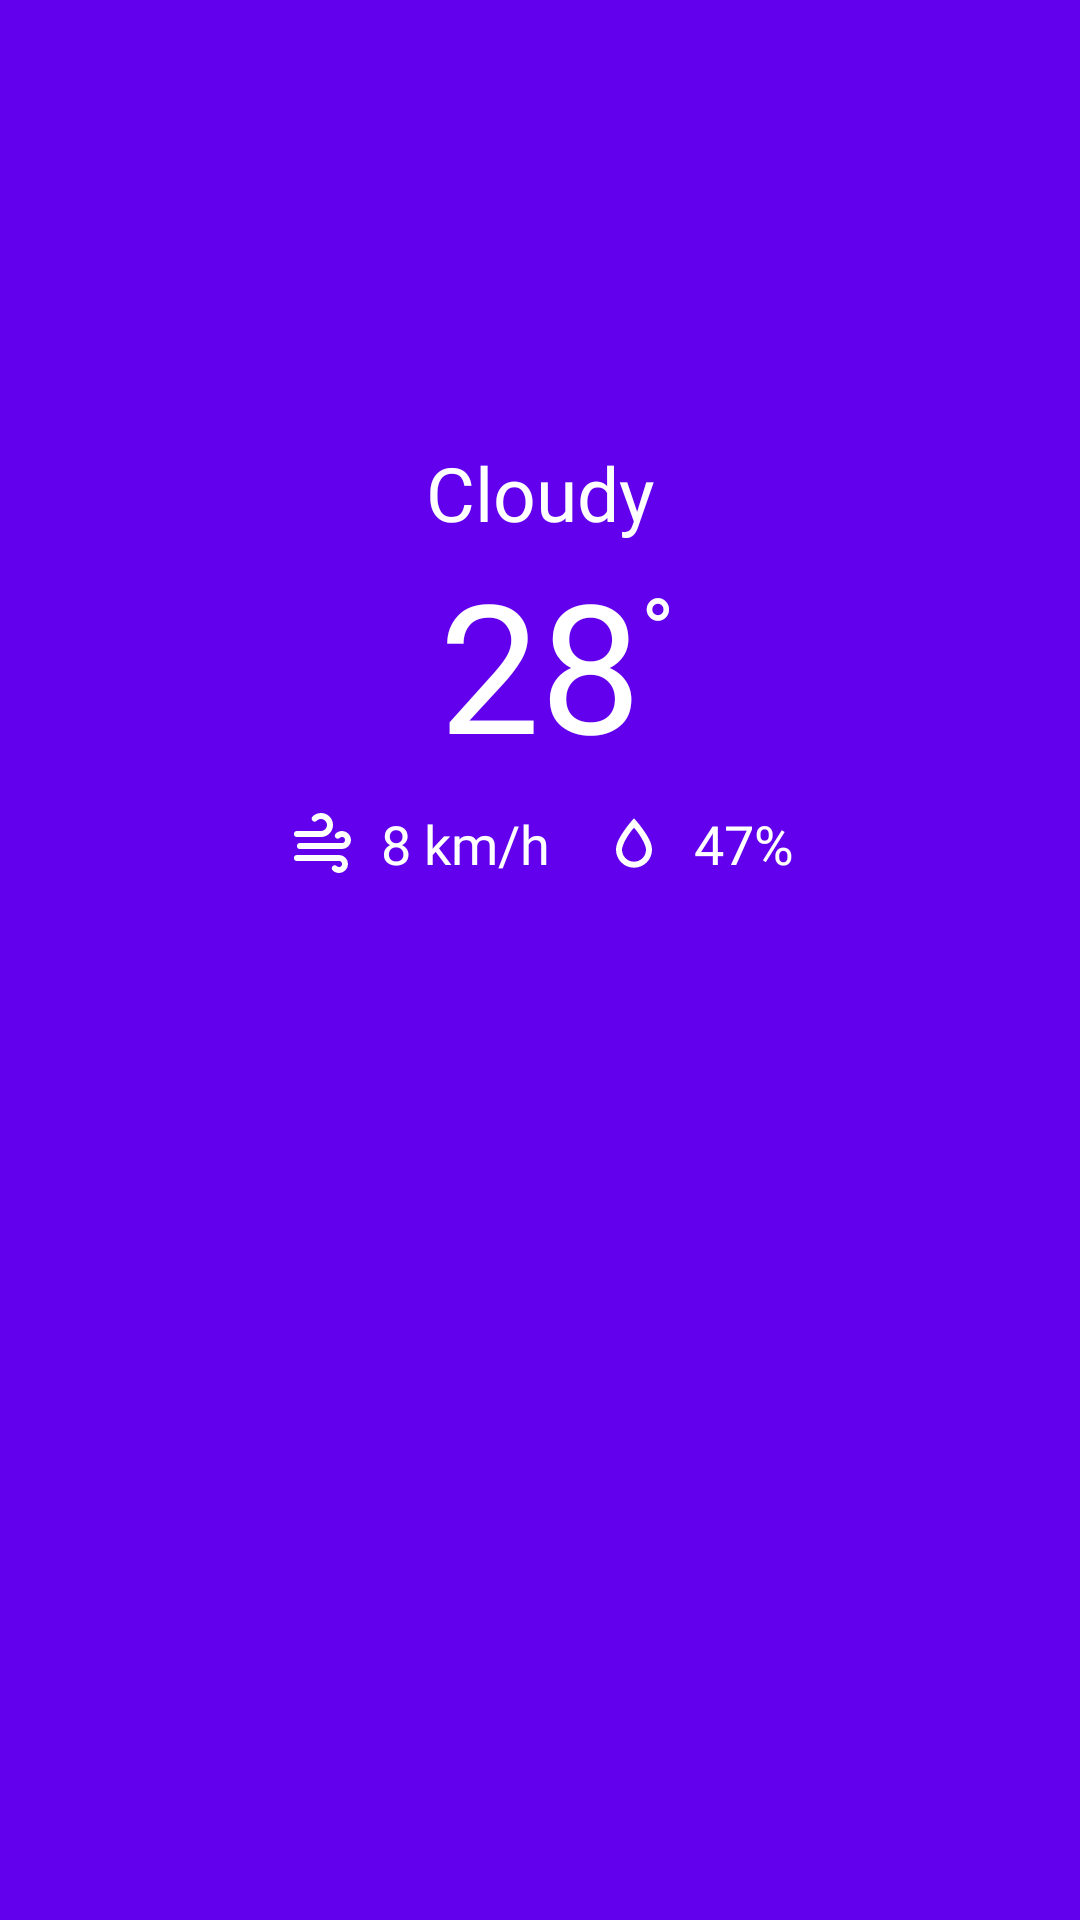

Write the Android layout XML for this screen, with the resource values it uses.
<!-- AndroidManifest.xml: application theme splashScreenTheme -->
<!-- res/layout/fragement_current_weather.xml -->
<?xml version="1.0" encoding="utf-8"?>
<androidx.constraintlayout.widget.ConstraintLayout xmlns:android="http://schemas.android.com/apk/res/android"
    xmlns:app="http://schemas.android.com/apk/res-auto"
    xmlns:tools="http://schemas.android.com/tools"
    android:layout_width="match_parent"
    android:layout_height="match_parent"
    android:background="@color/purple_500"
    tools:context=".ui.weather.TodayWeatherFragment">

    <ImageView
        android:id="@+id/imageView"
        android:layout_width="100dp"
        android:layout_height="100dp"
        android:layout_marginBottom="32dp"
        android:importantForAccessibility="no"
        app:layout_constraintBottom_toTopOf="@+id/guideline2"
        app:layout_constraintEnd_toEndOf="parent"
        app:layout_constraintStart_toStartOf="parent"
        app:srcCompat="@drawable/ic_baseline_cloud_queue_24" />

    <androidx.constraintlayout.widget.Guideline
        android:id="@+id/guideline2"
        android:layout_width="wrap_content"
        android:layout_height="wrap_content"
        android:orientation="horizontal"
        app:layout_constraintGuide_percent="0.23" />

    <TextView
        android:id="@+id/weather_description"
        android:layout_width="wrap_content"
        android:layout_height="wrap_content"
        android:fontFamily="@font/roboto"
        android:text="Cloudy"
        android:textColor="@color/white"
        android:textSize="25sp"
        app:layout_constraintEnd_toEndOf="parent"
        app:layout_constraintStart_toStartOf="parent"
        app:layout_constraintTop_toTopOf="@+id/guideline2" />


    <TextView
        android:id="@+id/weather_temperature"
        android:layout_width="wrap_content"
        android:layout_height="wrap_content"
        android:fontFamily="@font/roboto_medium"
        android:gravity="end"
        android:text="28"
        android:textColor="@color/white"
        android:textSize="60sp"
        app:layout_constraintEnd_toEndOf="@+id/weather_description"
        app:layout_constraintHorizontal_bias="0.514"
        app:layout_constraintStart_toStartOf="@+id/weather_description"
        app:layout_constraintTop_toBottomOf="@+id/weather_description" />

    <TextView
        android:layout_width="wrap_content"
        android:layout_height="wrap_content"
        android:layout_marginTop="8dp"
        android:text="°"
        android:textColor="@color/white"
        android:textSize="30sp"
        app:layout_constraintStart_toEndOf="@+id/weather_temperature"
        app:layout_constraintTop_toBottomOf="@+id/weather_description" />


    <LinearLayout
        android:id="@+id/linearLayout"
        android:layout_width="match_parent"
        android:layout_height="wrap_content"
        android:layout_marginTop="8dp"
        android:gravity="center"
        android:orientation="horizontal"
        app:layout_constraintEnd_toEndOf="parent"
        app:layout_constraintStart_toStartOf="parent"
        app:layout_constraintTop_toBottomOf="@+id/weather_temperature">

        <TextView
            android:id="@+id/weather_wind_speed"
            android:layout_width="wrap_content"
            android:layout_height="wrap_content"
            android:layout_marginEnd="8dp"
            android:drawablePadding="8dp"
            android:fontFamily="@font/roboto_medium"
            android:gravity="end"
            android:text="8 km/h"
            android:textColor="@color/white"
            android:textSize="18sp"
            app:drawableStartCompat="@drawable/ic_windy" />

        <TextView
            android:id="@+id/weather_humidity"
            android:layout_width="wrap_content"
            android:layout_height="wrap_content"
            android:layout_marginStart="8dp"
            android:drawablePadding="8dp"
            android:fontFamily="@font/roboto_medium"
            android:text="47%"
            android:textColor="@color/white"
            android:textSize="18sp"
            app:drawableStartCompat="@drawable/ic_water_drop" />
    </LinearLayout>

    <androidx.recyclerview.widget.RecyclerView
        android:id="@+id/current_day_weather_recyclerview"
        android:layout_width="match_parent"
        android:layout_height="wrap_content"
        android:orientation="horizontal"
        android:padding="8dp"
        app:layoutManager="androidx.recyclerview.widget.LinearLayoutManager"
        app:layout_constraintBottom_toBottomOf="parent"
        app:layout_constraintTop_toBottomOf="@+id/linearLayout"
        tools:listitem="@layout/single_weather_day_item" />

</androidx.constraintlayout.widget.ConstraintLayout>
<!-- res/layout/single_weather_day_item.xml (included above) -->
<?xml version="1.0" encoding="utf-8"?>
<LinearLayout xmlns:android="http://schemas.android.com/apk/res/android"
    xmlns:app="http://schemas.android.com/apk/res-auto"
    android:layout_width="wrap_content"
    android:layout_height="wrap_content"
    xmlns:tools="http://schemas.android.com/tools"
    android:orientation="vertical"
    android:padding="8dp">

    <RelativeLayout
        android:layout_width="wrap_content"
        android:layout_height="wrap_content"
        android:background="@drawable/rounder_corner"
        android:padding="16dp">

        <TextView
            android:id="@+id/weather_day"
            android:layout_width="wrap_content"
            android:layout_height="wrap_content"
            android:layout_gravity="center"
            android:textColor="@color/white"
            android:textSize="18sp"
            android:layout_centerHorizontal="true"
            tools:text="Sat"/>


        <ImageView
            android:id="@+id/weather_icon"
            android:layout_width="60dp"
            android:layout_height="60dp"
            android:layout_gravity="center"
            android:importantForAccessibility="no"
            android:layout_below="@id/weather_day"
            android:layout_centerHorizontal="true"/>

        <TextView
            android:id="@+id/weather_description"
            android:layout_width="wrap_content"
            android:layout_height="wrap_content"
            android:layout_gravity="center"
            android:textColor="@color/white"
            android:layout_centerHorizontal="true"
            tools:text="Cloudy"
            android:layout_below="@id/weather_icon"/>

        <TextView
            android:id="@+id/weather_temperature"
            android:layout_width="wrap_content"
            android:layout_height="wrap_content"
            android:layout_gravity="center"
            android:textColor="@color/white"
            android:textSize="18sp"
            android:textStyle="bold"
            android:layout_below="@id/weather_description"
            android:layout_centerHorizontal="true"/>

    </RelativeLayout>


</LinearLayout>
<!-- resources referenced by this layout -->
<resources>
  <color name="purple_500">#FF6200EE</color>
  <color name="white">#FFFFFFFF</color>
  <!-- drawable ic_water_drop (drawable) -->
  <?xml version="1.0"?>
  <vector xmlns:android="http://schemas.android.com/apk/res/android"
      android:width="24dp"
      android:height="24dp"
      android:viewportWidth="24"
      android:viewportHeight="24">
  
      <path
          android:fillColor="#FFF"
          android:pathData="M12,3.77L11.25,4.61C11.25,4.61 9.97,6.06 8.68,7.94C7.39,9.82 6,12.07 6,14.23A6,6 0 0,0 12,20.23A6,6 0 0,0 18,14.23C18,12.07 16.61,9.82 15.32,7.94C14.03,6.06 12.75,4.61 12.75,4.61L12,3.77M12,6.9C12.44,7.42 12.84,7.85 13.68,9.07C14.89,10.83 16,13.07 16,14.23C16,16.45 14.22,18.23 12,18.23C9.78,18.23 8,16.45 8,14.23C8,13.07 9.11,10.83 10.32,9.07C11.16,7.85 11.56,7.42 12,6.9Z" />
  
  </vector>
  <!-- drawable ic_windy (drawable) -->
  <?xml version="1.0"?>
  <vector xmlns:android="http://schemas.android.com/apk/res/android"
      android:width="24dp"
      android:height="24dp"
      android:viewportWidth="24"
      android:viewportHeight="24">
      <path
          android:fillColor="#FFF"
          android:pathData="M4,10A1,1 0 0,1 3,9A1,1 0 0,1 4,8H12A2,2 0 0,0 14,6A2,2 0 0,0 12,4C11.45,4 10.95,4.22 10.59,4.59C10.2,5 9.56,5 9.17,4.59C8.78,4.2 8.78,3.56 9.17,3.17C9.9,2.45 10.9,2 12,2A4,4 0 0,1 16,6A4,4 0 0,1 12,10H4M19,12A1,1 0 0,0 20,11A1,1 0 0,0 19,10C18.72,10 18.47,10.11 18.29,10.29C17.9,10.68 17.27,10.68 16.88,10.29C16.5,9.9 16.5,9.27 16.88,8.88C17.42,8.34 18.17,8 19,8A3,3 0 0,1 22,11A3,3 0 0,1 19,14H5A1,1 0 0,1 4,13A1,1 0 0,1 5,12H19M18,18H4A1,1 0 0,1 3,17A1,1 0 0,1 4,16H18A3,3 0 0,1 21,19A3,3 0 0,1 18,22C17.17,22 16.42,21.66 15.88,21.12C15.5,20.73 15.5,20.1 15.88,19.71C16.27,19.32 16.9,19.32 17.29,19.71C17.47,19.89 17.72,20 18,20A1,1 0 0,0 19,19A1,1 0 0,0 18,18Z" />
  </vector>
  <!-- drawable rounder_corner (drawable) -->
  <?xml version="1.0" encoding="utf-8"?>
  <shape xmlns:android="http://schemas.android.com/apk/res/android">
      <corners android:radius="10dp"/>
      <solid android:color="@color/purple_200"/>
  </shape>
  <style name="splashScreenTheme" parent="Theme.MaterialComponents.Light.NoActionBar">
          <item name="android:windowBackground">@drawable/splash_image</item>
          <item name="android:statusBarColor">@color/purple_500</item>
      </style>
  <color name="purple_200">#7D22FF</color>
  <!-- drawable splash_image (drawable) -->
  <?xml version="1.0" encoding="utf-8"?>
  <layer-list xmlns:android="http://schemas.android.com/apk/res/android">
  
      <item android:drawable="@color/purple_500"/>
      <item android:drawable="@drawable/ic_sunny" android:gravity="center"/>
  
  </layer-list>
  <!-- drawable ic_sunny (drawable) -->
  <vector android:height="100dp" android:tint="#FFE600"
      android:viewportHeight="24" android:viewportWidth="24"
      android:width="100dp" xmlns:android="http://schemas.android.com/apk/res/android">
      <path android:fillColor="@android:color/white" android:pathData="M6.76,4.84l-1.8,-1.79 -1.41,1.41 1.79,1.79 1.42,-1.41zM4,10.5L1,10.5v2h3v-2zM13,0.55h-2L11,3.5h2L13,0.55zM20.45,4.46l-1.41,-1.41 -1.79,1.79 1.41,1.41 1.79,-1.79zM17.24,18.16l1.79,1.8 1.41,-1.41 -1.8,-1.79 -1.4,1.4zM20,10.5v2h3v-2h-3zM12,5.5c-3.31,0 -6,2.69 -6,6s2.69,6 6,6 6,-2.69 6,-6 -2.69,-6 -6,-6zM11,22.45h2L13,19.5h-2v2.95zM3.55,18.54l1.41,1.41 1.79,-1.8 -1.41,-1.41 -1.79,1.8z"/>
  </vector>
</resources>
